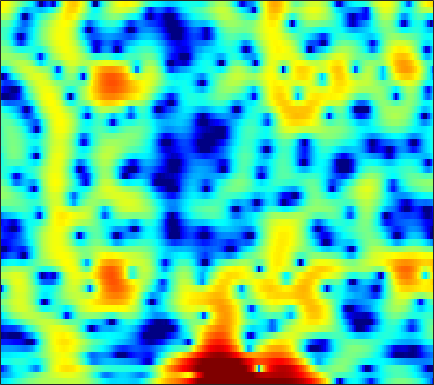

Source data for this figure (header and first rows):
-6.1728, -6.0317, -5.7033, -5.2595, -4.8538, -4.2755, -3.6618, -3.195, -2.5932, -2.0193, -1.4857, -1.1135, -0.64654, -0.24387, 0.032454, 0.36659, 0.66011, 0.8481, 1.062, 1.2446, 1.3853, 1.4798, 1.5847, 1.6813
-9.011, -8.901, -8.517, -7.925, -7.403, -6.665, -5.922, -5.383, -4.702, -4.076, -3.499, -3.093, -2.582, -2.092, -1.732, -1.245, -0.7605, -0.3873, 0.1155, 0.6191, 1.114, 1.473, 1.932, 2.358
-13.83, -12.8, -10.73, -8.767, -7.553, -6.236, -5.258, -4.734, -4.284, -4.115, -4.232, -4.527, -5.237, -6.304, -7.379, -8.956, -9.877, -9.3, -7.106, -4.538, -2.254, -0.7875, 0.8661, 2.224
-4.832, -4.746, -4.556, -4.31, -4.105, -3.826, -3.578, -3.43, -3.316, -3.296, -3.397, -3.556, -3.893, -4.317, -4.653, -5.016, -5.098, -4.856, -4.079, -2.883, -1.507, -0.4699, 0.8342, 1.974
-6.014, -5.875, -5.709, -5.573, -5.479, -5.374, -5.259, -5.171, -5.056, -4.929, -4.768, -4.62, -4.372, -4.048, -3.749, -3.254, -2.65, -2.139, -1.383, -0.5636, 0.2884, 0.9205, 1.734, 2.483
-8.695, -8.604, -8.517, -8.533, -8.577, -8.662, -8.808, -8.987, -9.281, -9.594, -9.88, -9.999, -9.91, -9.328, -8.585, -7.229, -5.656, -4.432, -2.839, -1.341, 0.02005, 0.9474, 2.046, 2.99
-13.35, -13.4, -13.49, -13.65, -13.81, -14.05, -14.32, -14.46, -14.74, -15.18, -16.11, -17.38, -20.68, -27.34, -23.84, -15.65, -10.57, -7.76, -4.787, -2.407, -0.468, 0.7512, 2.114, 3.227
-19.12, -18.25, -17.83, -18.53, -19.82, -23.27, -30.07, -31.83, -22.64, -17.83, -14.92, -13.37, -11.7, -10.14, -8.92, -7.18, -5.352, -3.981, -2.239, -0.6525, 0.741, 1.655, 2.689, 3.532
-13.95, -13.42, -12.89, -12.63, -12.6, -12.55, -12.26, -11.8, -10.77, -9.361, -7.848, -6.727, -5.334, -4.051, -3.147, -2.013, -0.961, -0.216, 0.6977, 1.514, 2.206, 2.651, 3.139, 3.506
-8.354, -7.779, -6.947, -6.209, -5.673, -4.969, -4.254, -3.719, -2.975, -2.257, -1.569, -1.07, -0.3998, 0.2132, 0.6386, 1.134, 1.563, 1.84, 2.143, 2.369, 2.51, 2.556, 2.52, 2.365
-6.383, -5.043, -3.578, -2.361, -1.556, -0.6676, 0.05031, 0.5028, 1.047, 1.486, 1.826, 2.01, 2.164, 2.217, 2.192, 2.082, 1.892, 1.716, 1.452, 1.185, 0.9208, 0.7264, 0.4283, 0.0315
-2.641, -1.681, -0.5444, 0.4178, 1.046, 1.77, 2.362, 2.706, 3.01, 3.17, 3.177, 3.072, 2.752, 2.223, 1.688, 0.7801, -0.3522, -1.329, -2.71, -3.917, -4.566, -4.575, -4.146, -3.57
-0.2944, 0.08274, 0.6935, 1.347, 1.817, 2.396, 2.861, 3.141, 3.36, 3.384, 3.199, 2.917, 2.324, 1.461, 0.5948, -0.8994, -2.911, -4.878, -8.528, -14.7, -22.43, -15.43, -9.839, -6.668
-3.019, -2.49, -1.403, -0.15, 0.7088, 1.662, 2.405, 2.803, 3.119, 3.211, 3.044, 2.754, 2.19, 1.393, 0.6559, -0.5024, -1.798, -2.821, -4.133, -5.174, -5.697, -5.671, -5.166, -4.334
-15.9, -8.874, -4.138, -1.307, 0.1945, 1.699, 2.697, 3.167, 3.535, 3.604, 3.402, 3.1, 2.482, 1.644, 0.9023, -0.2137, -1.405, -2.293, -3.366, -4.244, -4.849, -5.064, -5.017, -4.633
-0.5798, -0.2312, 0.596, 1.563, 2.233, 2.966, 3.51, 3.772, 3.92, 3.792, 3.437, 2.997, 2.136, 0.9902, -0.08492, -1.822, -3.934, -5.716, -8.14, -10.05, -10.9, -11.02, -11.02, -11.05
1.821, 2.01, 2.338, 2.688, 2.94, 3.231, 3.409, 3.49, 3.441, 3.238, 2.825, 2.359, 1.529, 0.3757, -0.7651, -2.735, -5.401, -8.107, -13.15, -19.08, -17.06, -14.61, -13.59, -14.68
-0.7172, -0.2564, 0.2531, 0.6253, 0.891, 1.119, 1.222, 1.233, 1.173, 1.044, 0.839, 0.6622, 0.3751, -0.03008, -0.4229, -1.065, -1.838, -2.483, -3.268, -3.789, -3.944, -3.863, -3.544, -3.037
-6.499, -5.937, -5.322, -4.827, -4.598, -4.469, -4.484, -4.672, -5.021, -5.33, -5.352, -5.126, -4.49, -3.62, -2.935, -2.1, -1.4, -0.9384, -0.4118, 0.06346, 0.5319, 0.8842, 1.382, 1.893
-14.15, -13.79, -12.8, -11.69, -11.07, -10.69, -10.92, -11.55, -13.25, -16.6, -22.07, -20.58, -13.93, -9.469, -7.051, -4.599, -2.716, -1.561, -0.2859, 0.756, 1.624, 2.19, 2.836, 3.379
-32.82, -25.17, -19.13, -16.05, -14.62, -13.42, -12.95, -12.88, -13.16, -13.65, -13.65, -12.88, -10.9, -8.437, -6.664, -4.535, -2.698, -1.511, -0.1428, 1.014, 1.978, 2.587, 3.264, 3.789
-14.81, -15.04, -14.79, -14.21, -13.77, -13.04, -12.3, -11.79, -11.1, -10.27, -9.302, -8.436, -7.164, -5.734, -4.637, -3.199, -1.828, -0.8698, 0.2909, 1.322, 2.208, 2.777, 3.403, 3.876
-12.27, -12.79, -13.4, -13.8, -13.91, -13.85, -13.34, -12.69, -11.53, -10.13, -8.669, -7.587, -6.167, -4.802, -3.835, -2.599, -1.442, -0.6259, 0.3966, 1.327, 2.164, 2.716, 3.345, 3.833
-12.96, -13.56, -14.6, -16.14, -17.7, -20.31, -21.05, -18.65, -14.73, -11.69, -9.264, -7.789, -6.136, -4.804, -3.939, -2.909, -1.968, -1.286, -0.372, 0.5492, 1.459, 2.115, 2.919, 3.595
-14.24, -13.56, -13.33, -14.03, -15.05, -16.55, -16.61, -15.04, -12.13, -9.59, -7.645, -6.524, -5.449, -4.766, -4.449, -4.227, -4.061, -3.813, -3.155, -2.027, -0.6056, 0.5065, 1.887, 3.062
-9.805, -8.791, -7.898, -7.35, -7.101, -6.742, -6.34, -5.914, -5.235, -4.579, -4.06, -3.818, -3.801, -4.197, -4.864, -6.458, -9.303, -12.73, -15.48, -9.314, -4.459, -1.891, 0.6472, 2.491
-3.401, -3.153, -2.839, -2.551, -2.356, -2.173, -2.006, -1.903, -1.816, -1.794, -1.869, -2.026, -2.38, -2.967, -3.598, -4.665, -5.917, -6.668, -6.632, -5.021, -2.733, -1.072, 0.8176, 2.283
-0.3646, -0.3531, -0.3397, -0.3708, -0.4135, -0.5143, -0.6422, -0.7773, -1.006, -1.277, -1.604, -1.884, -2.279, -2.668, -2.9, -3.087, -3.045, -2.817, -2.234, -1.366, -0.3141, 0.492, 1.495, 2.308
0.8483, 0.7443, 0.5561, 0.2789, 0.03486, -0.3249, -0.7348, -1.065, -1.535, -2.068, -2.694, -3.216, -3.983, -4.723, -5.12, -5.238, -4.679, -3.885, -2.537, -1.101, 0.2353, 1.122, 2.1, 2.804
0.5569, 0.3726, -0.05676, -0.6502, -1.193, -1.961, -2.722, -3.213, -3.772, -4.306, -4.939, -5.649, -7.106, -9.593, -12.72, -18.62, -13.78, -9.046, -4.773, -1.832, 0.3245, 1.562, 2.806, 3.645
-1.23, -1.479, -2.23, -3.46, -4.757, -6.952, -9.307, -10.47, -10.21, -8.829, -7.686, -7.24, -7.199, -7.713, -8.185, -8.296, -6.987, -5.303, -2.865, -0.6882, 1.105, 2.195, 3.322, 4.102
-2.876, -3.074, -3.764, -5.07, -6.53, -9.454, -13.63, -16.35, -14.15, -10.43, -7.981, -6.735, -5.605, -4.784, -4.24, -3.476, -2.557, -1.746, -0.5669, 0.642, 1.772, 2.533, 3.371, 3.978
-3.535, -3.402, -3.431, -3.768, -4.14, -4.799, -5.387, -5.646, -5.604, -5.237, -4.768, -4.414, -3.985, -3.619, -3.337, -2.873, -2.248, -1.645, -0.7028, 0.3356, 1.379, 2.1, 2.93, 3.557
-4.185, -3.369, -2.604, -2.135, -1.944, -1.831, -1.86, -1.948, -2.103, -2.352, -2.681, -3.023, -3.637, -4.391, -5.025, -5.678, -5.684, -5.067, -3.571, -1.789, -0.09663, 1.012, 2.241, 3.155
-4.271, -3.044, -1.857, -1.042, -0.6554, -0.3459, -0.2635, -0.3303, -0.6217, -1.121, -1.871, -2.648, -4.078, -6.185, -8.483, -13.8, -34.93, -16.81, -8.789, -4.558, -1.721, -0.1163, 1.52, 2.705
-2.92, -2.198, -1.364, -0.7376, -0.3935, -0.1424, -0.09092, -0.1804, -0.4794, -0.9687, -1.685, -2.356, -3.421, -4.659, -5.64, -6.738, -7.082, -6.593, -5.124, -3.297, -1.517, -0.3234, 1.032, 2.109
-2.23, -1.718, -1.126, -0.6716, -0.4283, -0.2585, -0.2702, -0.4033, -0.7053, -1.181, -1.776, -2.287, -3.01, -3.68, -4.101, -4.425, -4.391, -4.092, -3.352, -2.328, -1.167, -0.283, 0.8244, 1.778
-2.362, -1.666, -0.9622, -0.4912, -0.3005, -0.207, -0.3154, -0.5201, -0.9552, -1.555, -2.291, -2.931, -3.879, -4.889, -5.585, -6.301, -6.479, -6.112, -5.02, -3.509, -1.886, -0.723, 0.6681, 1.827
-2.287, -1.542, -0.8673, -0.5029, -0.401, -0.484, -0.7766, -1.113, -1.754, -2.548, -3.558, -4.453, -5.886, -7.766, -9.673, -13.37, -18.58, -17.16, -10.84, -6.394, -3.226, -1.384, 0.5726, 2.065
-1.574, -1.312, -1.161, -1.207, -1.346, -1.738, -2.328, -2.873, -3.765, -4.802, -5.922, -6.779, -7.915, -8.998, -9.879, -10.98, -11.36, -10.46, -7.875, -4.948, -2.346, -0.6961, 1.109, 2.498
-1.508, -1.751, -2.151, -2.627, -3.055, -3.755, -4.614, -5.457, -6.797, -8.508, -10.44, -11.77, -12.63, -11.86, -10.58, -8.717, -6.834, -5.45, -3.576, -1.75, -0.07002, 1.058, 2.324, 3.312
-3.139, -3.825, -4.589, -5.251, -5.759, -6.386, -7.157, -7.896, -9.19, -11.06, -14.19, -18.08, -23.45, -15.94, -11.56, -7.61, -4.715, -2.953, -0.9865, 0.6433, 1.984, 2.805, 3.661, 4.245
-7.957, -9.379, -10.52, -10.9, -10.9, -10.81, -10.71, -10.52, -10.33, -10.16, -9.86, -9.454, -8.521, -6.989, -5.493, -3.443, -1.488, -0.1713, 1.34, 2.59, 3.562, 4.102, 4.583, 4.776
-17.54, -26.59, -25.95, -20.02, -18.29, -17.81, -17.53, -16.68, -14.3, -11.58, -9.012, -7.316, -5.276, -3.45, -2.172, -0.583, 0.8265, 1.764, 2.824, 3.649, 4.233, 4.514, 4.665, 4.551
-12.92, -15, -16.47, -17.12, -17.99, -20.04, -25.2, -24.74, -17.09, -11.87, -8.121, -5.947, -3.57, -1.628, -0.4368, 0.9246, 2.02, 2.69, 3.386, 3.846, 4.087, 4.13, 3.999, 3.671
-10.66, -11.9, -12.67, -12.63, -12.39, -11.83, -10.95, -9.947, -8.107, -6.014, -3.966, -2.569, -0.9146, 0.4716, 1.324, 2.249, 2.947, 3.311, 3.611, 3.707, 3.589, 3.35, 2.861, 2.204
-17.12, -23.67, -15.37, -10.68, -8.404, -6.291, -4.529, -3.434, -2.12, -0.8526, 0.2735, 1.032, 1.897, 2.574, 2.975, 3.331, 3.52, 3.557, 3.467, 3.217, 2.756, 2.233, 1.239, -0.1899
-5.431, -6.055, -5.503, -4.033, -2.903, -1.51, -0.3181, 0.4365, 1.284, 1.984, 2.515, 2.806, 3.008, 3.003, 2.876, 2.545, 2.08, 1.725, 1.299, 0.9518, 0.628, 0.3087, -0.4666, -1.895
0.02073, -0.07073, -0.02745, 0.2449, 0.5155, 0.9399, 1.325, 1.564, 1.847, 2.012, 2.037, 1.935, 1.593, 0.9789, 0.2539, -1.082, -2.923, -4.528, -6.215, -6.044, -4.408, -3.178, -2.002, -1.378
0.9203, 0.9571, 0.9309, 0.8499, 0.7814, 0.6635, 0.5235, 0.4015, 0.221, 0.04293, -0.1831, -0.4136, -0.8507, -1.544, -2.324, -3.904, -6.379, -9.178, -13.99, -12.23, -7.237, -4.621, -2.196, -0.536
0.2073, 0.1347, -0.09722, -0.5156, -0.9283, -1.617, -2.378, -2.94, -3.607, -4.02, -4.113, -4.013, -3.792, -3.656, -3.628, -3.762, -4.007, -4.165, -4.082, -3.475, -2.377, -1.396, -0.08735, 1.082
-1.003, -1.209, -1.704, -2.488, -3.321, -4.792, -6.786, -8.61, -11.27, -12.93, -11.78, -10.01, -7.825, -6.107, -5.099, -3.995, -3.1, -2.487, -1.694, -0.8563, 0.0174, 0.6814, 1.557, 2.373
-2.21, -2.328, -2.804, -3.653, -4.588, -6.279, -8.659, -10.97, -15.13, -18.58, -15.82, -12.84, -9.756, -7.441, -6.064, -4.502, -3.176, -2.284, -1.207, -0.214, 0.7029, 1.349, 2.143, 2.852
-2.699, -2.53, -2.687, -3.263, -3.929, -5.102, -6.48, -7.636, -8.969, -9.82, -9.922, -9.554, -8.613, -7.33, -6.303, -4.921, -3.591, -2.657, -1.498, -0.4477, 0.5149, 1.183, 1.995, 2.715
-1.315, -1.053, -1.076, -1.506, -2.065, -3.11, -4.452, -5.643, -7.354, -9.053, -10.4, -10.81, -10.27, -8.853, -7.559, -5.918, -4.437, -3.447, -2.255, -1.197, -0.228, 0.4402, 1.287, 2.078
1.767, 1.836, 1.639, 1.123, 0.5002, -0.6605, -2.248, -3.755, -6.454, -10.38, -17.41, -35.71, -17.48, -11.56, -9.056, -6.891, -5.43, -4.603, -3.684, -2.854, -2.042, -1.423, -0.5774, 0.3048
4.32, 4.245, 3.931, 3.376, 2.79, 1.778, 0.4773, -0.6901, -2.477, -4.481, -6.356, -7.277, -7.551, -7.188, -6.875, -6.665, -6.826, -7.093, -7.409, -7.269, -6.655, -6.02, -5.217, -4.427
4.975, 4.842, 4.52, 4.025, 3.56, 2.83, 1.97, 1.282, 0.2989, -0.6946, -1.662, -2.34, -3.21, -4.13, -5.013, -6.638, -9.185, -12.17, -18.94, -20.75, -14.39, -12.2, -11.54, -13.56
